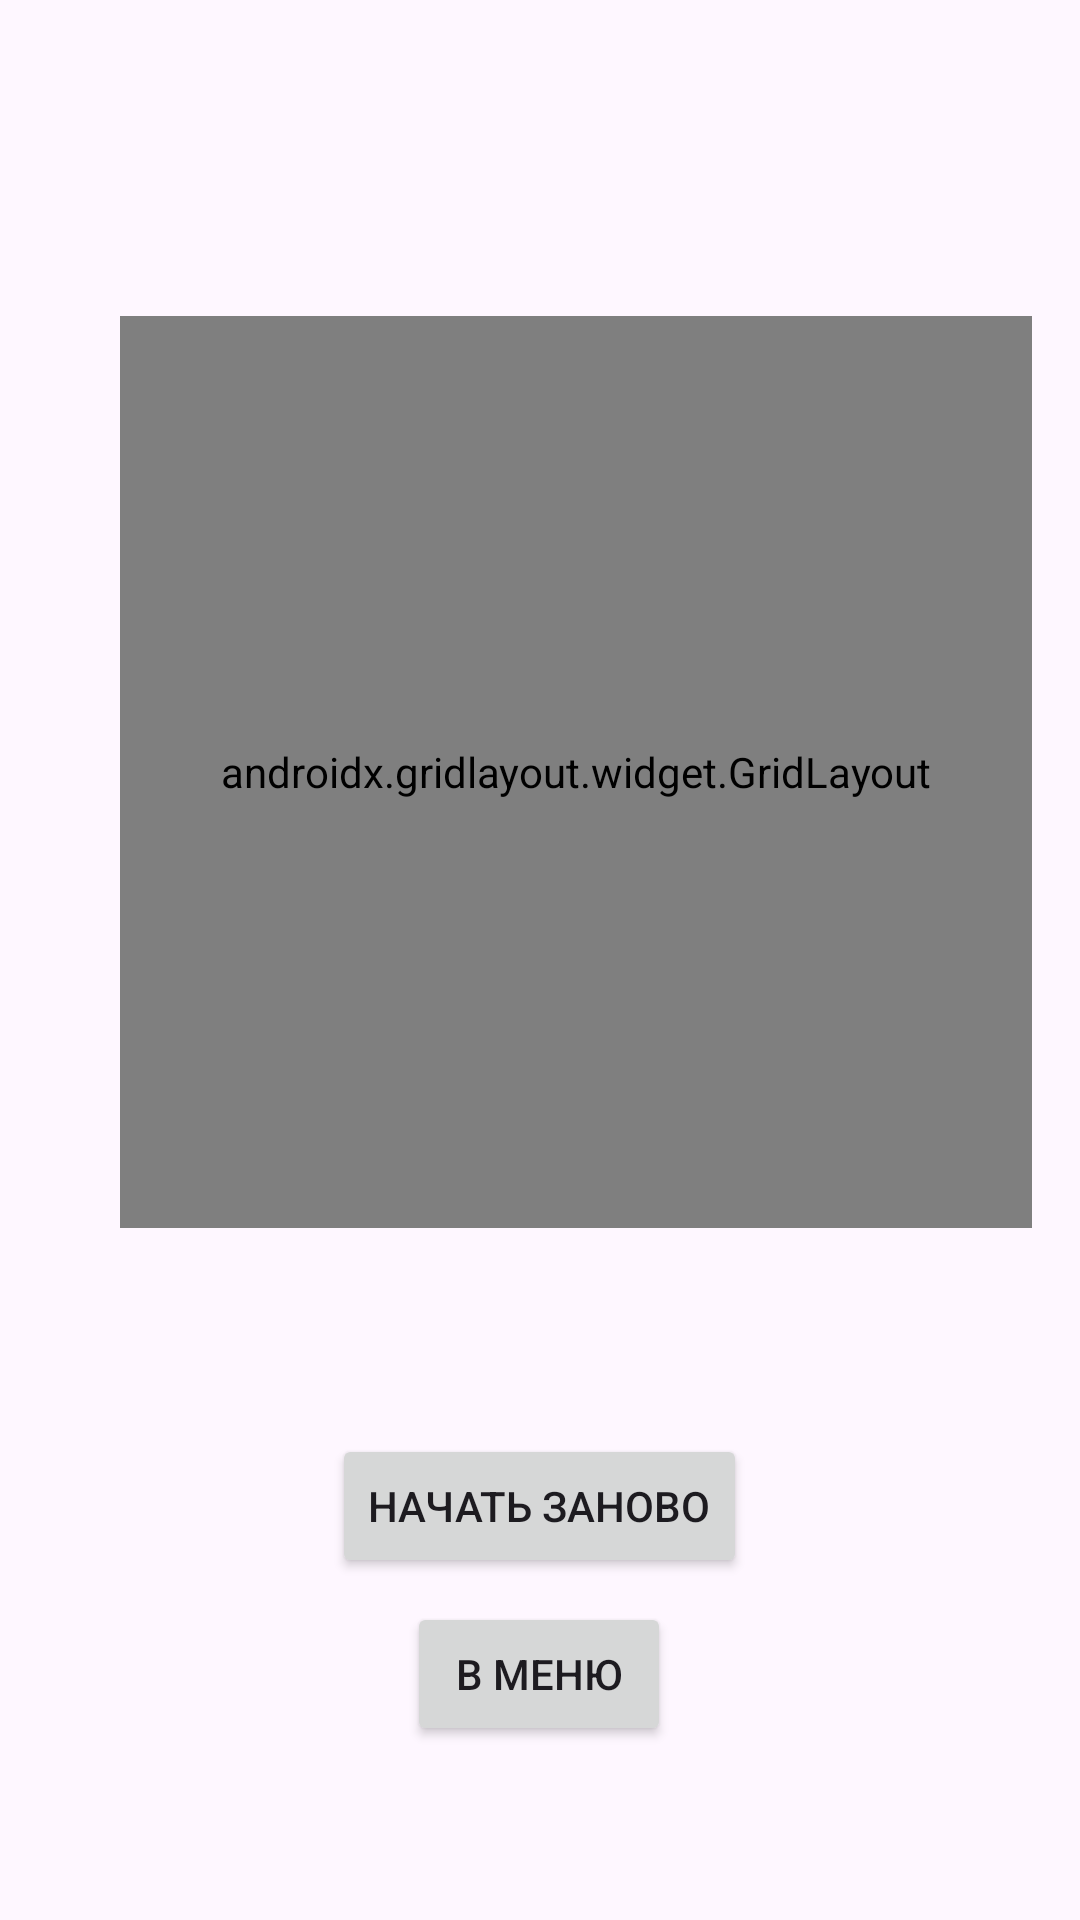

Layout XML and referenced resources for this Android screen:
<!-- AndroidManifest.xml: application theme Theme.NavalCombat -->
<!-- res/layout/activity_game.xml -->
<?xml version="1.0" encoding="utf-8"?>
<LinearLayout
    xmlns:android="http://schemas.android.com/apk/res/android"
    xmlns:app="http://schemas.android.com/apk/res-auto"
    xmlns:tools="http://schemas.android.com/tools"
    android:id="@+id/rootLayoutGame"
    android:layout_width="match_parent"
    android:layout_height="match_parent"
    android:orientation="vertical"
    android:gravity="center_horizontal"
    android:padding="8dp"
    tools:context=".activities.GameActivity">

    <TextView
        android:id="@+id/textViewGameStatus"
        android:layout_width="wrap_content"
        android:layout_height="wrap_content"
        android:textSize="18sp"
        android:textStyle="bold"
        android:layout_marginTop="8dp"
        android:layout_marginBottom="8dp"
        tools:text="Ваш ход"/>

    <androidx.constraintlayout.widget.ConstraintLayout
        android:id="@+id/opponentBoardContainer"
        android:layout_width="match_parent"
        android:layout_height="0dp"
        android:layout_marginStart="8dp"
        android:layout_marginTop="8dp"
        android:layout_marginEnd="8dp"
        android:layout_marginBottom="8dp"
        android:layout_weight="1"
        android:visibility="visible"
        tools:visibility="gone">

        <androidx.gridlayout.widget.GridLayout
            android:id="@+id/opponentGrid"
            android:layout_width="0dp"
            android:layout_height="0dp"
            android:layout_marginStart="24dp"
            android:layout_marginTop="24dp"
            app:columnCount="10"
            app:layout_constraintBottom_toBottomOf="parent"
            app:layout_constraintDimensionRatio="1:1"
            app:layout_constraintEnd_toEndOf="parent"
            app:layout_constraintHorizontal_bias="0.0"
            app:layout_constraintStart_toStartOf="parent"
            app:layout_constraintTop_toTopOf="parent"
            app:rowCount="10">
        </androidx.gridlayout.widget.GridLayout>

        <LinearLayout
            android:id="@+id/opponentColLabels"
            android:layout_width="0dp"
            android:layout_height="wrap_content"
            android:orientation="horizontal"
            app:layout_constraintBottom_toTopOf="@+id/opponentGrid"
            app:layout_constraintEnd_toEndOf="@+id/opponentGrid"
            app:layout_constraintStart_toStartOf="@+id/opponentGrid" />

        <LinearLayout
            android:id="@+id/opponentRowLabels"
            android:layout_width="wrap_content"
            android:layout_height="0dp"
            android:layout_marginEnd="4dp"
            android:orientation="vertical"
            app:layout_constraintBottom_toBottomOf="@+id/opponentGrid"
            app:layout_constraintEnd_toStartOf="@+id/opponentGrid"
            app:layout_constraintStart_toStartOf="parent"
            app:layout_constraintTop_toTopOf="@+id/opponentGrid" />

    </androidx.constraintlayout.widget.ConstraintLayout>

    <androidx.constraintlayout.widget.ConstraintLayout
        android:id="@+id/playerBoardContainer"
        android:layout_width="match_parent"
        android:layout_height="0dp"
        android:layout_marginStart="8dp"
        android:layout_marginTop="8dp"
        android:layout_marginEnd="8dp"
        android:layout_marginBottom="8dp"
        android:layout_weight="1"
        android:visibility="gone"
        tools:visibility="visible">

        <androidx.gridlayout.widget.GridLayout
            android:id="@+id/playerGrid"
            android:layout_width="0dp"
            android:layout_height="0dp"
            android:layout_marginStart="24dp"
            android:layout_marginTop="24dp"
            app:columnCount="10"
            app:layout_constraintBottom_toBottomOf="parent"
            app:layout_constraintDimensionRatio="1:1"
            app:layout_constraintEnd_toEndOf="parent"
            app:layout_constraintHorizontal_bias="0.0"
            app:layout_constraintStart_toStartOf="parent"
            app:layout_constraintTop_toTopOf="parent"
            app:rowCount="10">
        </androidx.gridlayout.widget.GridLayout>

        <LinearLayout
            android:id="@+id/playerColLabels"
            android:layout_width="0dp"
            android:layout_height="wrap_content"
            android:orientation="horizontal"
            app:layout_constraintBottom_toTopOf="@+id/playerGrid"
            app:layout_constraintEnd_toEndOf="@+id/playerGrid"
            app:layout_constraintStart_toStartOf="@+id/playerGrid" />

        <LinearLayout
            android:id="@+id/playerRowLabels"
            android:layout_width="wrap_content"
            android:layout_height="0dp"
            android:layout_marginEnd="4dp"
            android:orientation="vertical"
            app:layout_constraintBottom_toBottomOf="@+id/playerGrid"
            app:layout_constraintEnd_toStartOf="@+id/playerGrid"
            app:layout_constraintStart_toStartOf="parent"
            app:layout_constraintTop_toTopOf="@+id/playerGrid" />

    </androidx.constraintlayout.widget.ConstraintLayout>

    <LinearLayout
        android:id="@+id/gameOverButtonContainer"
        android:layout_width="wrap_content"
        android:layout_height="wrap_content"
        android:layout_marginTop="36dp"
        android:layout_marginBottom="50dp"
        android:gravity="center"
        android:orientation="vertical"
        android:visibility="visible"
        app:layout_constraintBottom_toBottomOf="parent"
        app:layout_constraintEnd_toEndOf="parent"
        app:layout_constraintStart_toStartOf="@+id/opponentRowLabels"
        app:layout_constraintTop_toBottomOf="@+id/opponentGrid"
        app:layout_constraintVertical_bias="0.14">

        <Button
            android:id="@+id/buttonPlayAgain"
            android:layout_width="wrap_content"
            android:layout_height="wrap_content"
            android:layout_marginBottom="8dp"
            android:text="Начать заново" />

        <Button
            android:id="@+id/buttonToMenu"
            android:layout_width="wrap_content"
            android:layout_height="wrap_content"
            android:text="В меню" />
    </LinearLayout>

</LinearLayout>
<!-- resources referenced by this layout -->
<resources>
  <style name="Theme.NavalCombat" parent="Base.Theme.NavalCombat" />
  <style name="Base.Theme.NavalCombat" parent="Theme.Material3.DayNight.NoActionBar">
          
          
      </style>
</resources>
